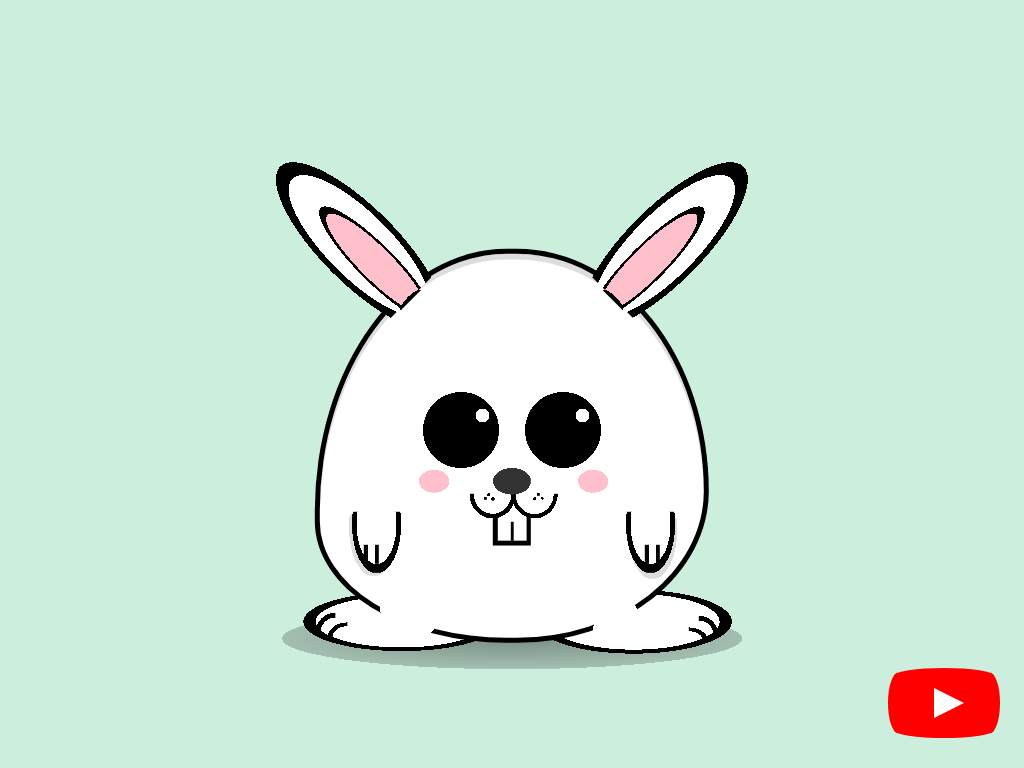

Write a web page that renders exactly this picture using CSS.

<!-- file: divtober-22-critter.html -->
<!doctype html>
<html lang="en">
<head>
  <meta charset="utf-8">
  <meta name="viewport" content="width=device-width, initial-scale=1">
  <title>Divtober 22: Critter</title>
  <link rel="stylesheet" href="divtober-22-critter.css">
</head>
<body>
<div aria-label="A cartoon of a critter" role="img"></div>
<a href="https://www.youtube.com/watch?v=lrHtJQa810E" id="youtube" target="_blank">
  See how this drawing was made
</a>
</body>
</html>


/* file: divtober-22-critter.css */
/* Álvaro Montoro · https://codepen.io/alvaromontoro/pen/ZEJLzov
   Collection: https://github.com/pagespeed-pro/css-art.com/tree/1ce83a9cee23fec9a7b1d665c8b40f9d464c97ee/artwork/divtober-22-critter */
body {
  background: #ced;
}

div {
  position: absolute;
  overflow: hidden;
  top: 50%;
  left: 50%;
  transform: translate(-50%, -50%);
  width: 80vmin;
  height: 80vmin;
  background:
    radial-gradient(farthest-side at 100% 100%, transparent 60%, black 0 80%, transparent 0) 18% 90% / 4% 4%,
    radial-gradient(farthest-side at 100% 100%, transparent 60%, black 0 80%, transparent 0) 20% 91% / 4% 3%,
    
    radial-gradient(farthest-side at 0% 100%, transparent 60%, black 0 80%, transparent 0) 83.75% 90.5% / 4% 4%,
    radial-gradient(farthest-side at 0% 100%, transparent 60%, black 0 80%, transparent 0) 82% 91.75% / 4% 3%,
    
    radial-gradient( closest-side at 50% 50%, white 70%, black 0 80%, transparent 0) 20% 94% / 40% 12%,
    radial-gradient( closest-side at 50% 50%, white 70%, black 0 80%, transparent 0) 83% 94.5% / 40% 13%,
    radial-gradient(farthest-side, #0006, #0003 99.9%, transparent 0) 50% 96% / 75% 10%
    ;
  background-repeat: no-repeat;
}

div::after {
  content: "";
  position: absolute;
  top: 47.5%;
  left: 50%;
  transform: translate(-50%, -50%);
  width: 80vmin;
  height: 80vmin;
  background:
    /* ear */
    radial-gradient(at 50% 100%, black 10%, transparent 0) 56.5% 27.5% / 33% 5%,
    radial-gradient(farthest-side at 50% 80%, pink 35%, black 0 40%, transparent 0) 55% -15% / 15% 40%,
    radial-gradient(farthest-side at 50% 70%, white 55%, black 0 65%, transparent 0) 55% -15% / 19% 40%,
    
    radial-gradient(at 100% 50%, black 10%, transparent 0) 27.5% 56.5% / 5% 33%,
    radial-gradient(farthest-side at 80% 50%, pink 35%, black 0 40%, transparent 0) -15% 55% / 40% 15%,
    radial-gradient(farthest-side at 70% 50%, white 55%, black 0 65%, transparent 0) -15% 55% / 40% 19%,
    
    
    
    radial-gradient(white 60%, transparent 0) 69% 95% / 12% 10%,
    radial-gradient(white 60%, transparent 0) 95% 70% / 7% 10%
    ;
  background-repeat: no-repeat;
  transform: translate(-50%, -51%) rotate(45deg);
}

div::before {
  content: "";
  position: absolute;
  border: 0.75vmin solid;
  top: 60%;
  left: 50%;
  transform: translate(-50%, -50%);
  width: 50vmin;
  height: 50vmin;
  border-radius: 95% / 130% 120% 75% 60%;
  background:
    /* arms */
    linear-gradient(to right, black 30%, transparent 0 70%, black 0)  12% 80% / 4% 5%,
    linear-gradient(to right, black 30%, transparent 0 70%, black 0)  88% 80% / 4% 5%,
    radial-gradient(50% 100% at 50% 20%, white 65%, black 0 80%, transparent 0) 8% 80% / 16% 16%,
    radial-gradient(50% 100% at 50% 20%, white 65%, black 0 80%, transparent 0) 93% 80% / 16% 16%,
    radial-gradient(50% 100% at 50% 20%, #ddd 80%, transparent 0) 7% 81% / 16% 16%,
    radial-gradient(50% 100% at 50% 20%, #ddd 80%, transparent 0) 93.5% 82% / 16% 16%,
    
    
    /* nose */
    radial-gradient(closest-side, pink 99%, transparent 0) 28% 60% / 8% 6%,
    radial-gradient(closest-side, pink 99%, transparent 0) 73% 60% / 8% 6%,
    radial-gradient(closest-side, #333 99%, transparent 0) 50% 60% / 10% 7%,
    radial-gradient(farthest-side at 50% 0%, transparent 65%, black 0 80%, transparent 0) 44% 68% / 15% 8%,
    radial-gradient(farthest-side at 50% 0%, transparent 66%, black 0 80%, transparent 0) 57% 68% / 15% 8%,
    radial-gradient(closest-side, black 90%, transparent 0) 57% 63% / 0.9% 0.9%,
    radial-gradient(closest-side, black 90%, transparent 0) 56% 64% / 1% 1%,
    radial-gradient(closest-side, black 90%, transparent 0) 58% 64% / 0.8% 0.8%,
    
    radial-gradient(closest-side, black 90%, transparent 0) 44% 63% / 1% 1%,
    radial-gradient(closest-side, black 90%, transparent 0) 45% 64% / 1.1% 1.1%,
    radial-gradient(closest-side, black 90%, transparent 0) 43% 64% / 0.9% 0.9%,
    
    linear-gradient(black, black) 50% 73.5% / 0.75% 5%,
    linear-gradient(white, white) 50% 73% / 7.5% 7%,
    linear-gradient(black, black) 50% 74% / 10% 8%,
    /* eyes */
    radial-gradient(closest-side, white 90%, transparent 0) 69% 42% / 4% 4%,
    radial-gradient(closest-side, white 90%, transparent 0) 42% 42% / 4% 4%,
    radial-gradient(closest-side, black 90%, transparent 0) 67% 45% / 22% 22%,
    radial-gradient(closest-side, black 90%, transparent 0) 33% 45% / 22% 22%
    ;
  background-repeat: no-repeat;
  background-color: #fff;
  
  box-shadow: inset 0 0.75vmin #ddd;
}


/***/

#youtube {
  z-index: 2;
  display: block;
  width: 100px;
  height: 70px;
  position: absolute;
  bottom: 30px;
  right: 30px;
  background: red;
  border-radius: 50% / 11%;
  transition: transform 0.5s;
  font-size: 0;
}

#youtube:hover,
#youtube:focus {
  transform: scale(1.1);
}

#youtube::before {
  content: "";
  display: block;
  position: absolute;
  top: 7.5%;
  left: -6%;
  width: 112%;
  height: 85%;
  background: red;
  border-radius: 9% / 50%;
}

#youtube::after {
  content: "";
  display: block;
  position: absolute;
  top: 20px;
  left: 40px;
  width: 45px;
  height: 30px;
  border: 15px solid transparent;
  box-sizing: border-box;
  border-left: 30px solid white;
}
